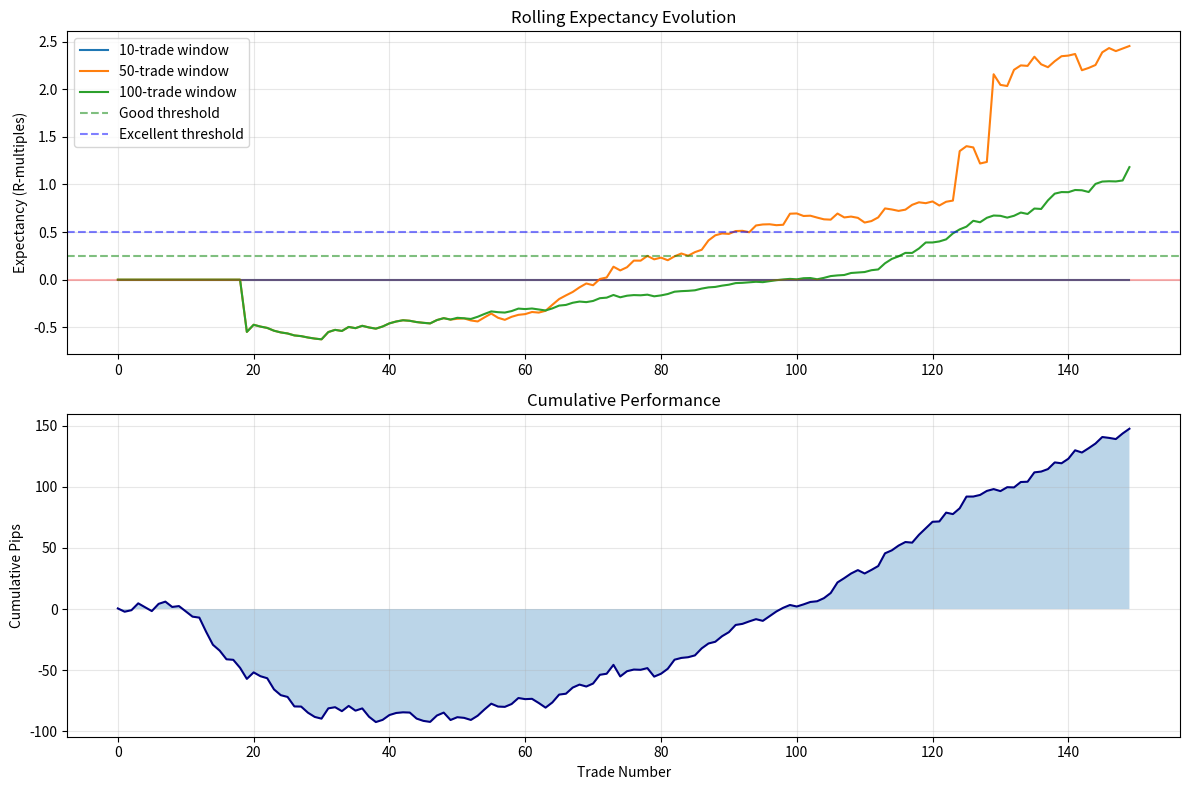

Recreate this plot in Python.
#!/usr/bin/env python3
"""
Rolling Expectancy Tracker for Multi-Year Trading Sessions.

Implements Van Tharp's expectancy with rolling windows to track
performance evolution over time, similar to peoplesfintech approach.
"""

import numpy as np
from collections import deque
from typing import List, Dict, Tuple
import pandas as pd


class RollingExpectancyTracker:
    """
    Tracks expectancy_R using rolling windows for long-term sessions.

    Features:
    - Multiple window sizes (100, 500, 1000 trades)
    - Van Tharp R-multiple expectancy
    - Tracks performance evolution over time
    - Handles multi-year continuous trading
    """

    def __init__(self, window_sizes: List[int] = None):
        """
        Initialize rolling expectancy tracker.

        Args:
            window_sizes: List of rolling window sizes (default: [100, 500, 1000])
        """
        self.window_sizes = window_sizes or [100, 500, 1000]
        self.windows = {size: deque(maxlen=size) for size in self.window_sizes}
        self.all_trades = []  # Keep all trades for full history
        self.trade_count = 0
        self.history = []  # Track expectancy over time

    def add_trade(self, pips: float) -> Dict[str, float]:
        """
        Add a new trade and update rolling expectancies.

        Args:
            pips: P&L in pips for the trade

        Returns:
            Dict of current expectancies for each window size
        """
        self.trade_count += 1
        self.all_trades.append(pips)

        # Add to all windows
        for window in self.windows.values():
            window.append(pips)

        # Calculate current expectancies
        expectancies = self.calculate_expectancies()

        # Store in history
        self.history.append({
            'trade_num': self.trade_count,
            'pips': pips,
            **expectancies
        })

        return expectancies

    def calculate_expectancies(self) -> Dict[str, float]:
        """
        Calculate expectancy_R for all window sizes.

        Returns:
            Dict with expectancy_R for each window size
        """
        results = {}

        for size in self.window_sizes:
            window_trades = list(self.windows[size])

            if len(window_trades) < 20:  # Need minimum trades
                results[f'expectancy_R_{size}'] = 0.0
                results[f'sample_size_{size}'] = len(window_trades)
                continue

            # Calculate Van Tharp expectancy_R
            trades_array = np.array(window_trades)
            losses = trades_array[trades_array < 0]

            if len(losses) == 0:
                # No losses - very good but use small R
                avg_loss = 1.0
            else:
                avg_loss = abs(np.mean(losses))  # R value

            expectancy_pips = np.mean(trades_array)
            expectancy_R = expectancy_pips / avg_loss

            results[f'expectancy_R_{size}'] = expectancy_R
            results[f'sample_size_{size}'] = len(window_trades)
            results[f'win_rate_{size}'] = np.mean(trades_array > 0) * 100
            results[f'avg_pips_{size}'] = expectancy_pips
            results[f'R_value_{size}'] = avg_loss

        # Also calculate lifetime expectancy
        if len(self.all_trades) >= 20:
            all_array = np.array(self.all_trades)
            losses = all_array[all_array < 0]
            avg_loss = abs(np.mean(losses)) if len(losses) > 0 else 1.0
            lifetime_expectancy = np.mean(all_array) / avg_loss

            results['lifetime_expectancy_R'] = lifetime_expectancy
            results['lifetime_trades'] = len(self.all_trades)
            results['lifetime_win_rate'] = np.mean(all_array > 0) * 100

        return results

    def get_quality_assessment(self, expectancy_R: float) -> Tuple[str, str]:
        """
        Assess system quality based on expectancy_R.

        Args:
            expectancy_R: Expectancy in R-multiples

        Returns:
            Tuple of (quality_level, emoji)
        """
        if expectancy_R > 0.5:
            return "EXCELLENT", "🏆"
        elif expectancy_R > 0.25:
            return "GOOD", "✅"
        elif expectancy_R > 0:
            return "ACCEPTABLE", "⚠️"
        else:
            return "NEEDS IMPROVEMENT", "🔴"

    def get_summary(self) -> str:
        """
        Get formatted summary of current expectancies.

        Returns:
            Formatted string with all expectancy metrics
        """
        expectancies = self.calculate_expectancies()

        summary = ["=" * 60]
        summary.append("📊 ROLLING EXPECTANCY SUMMARY")
        summary.append("=" * 60)

        for size in self.window_sizes:
            exp_key = f'expectancy_R_{size}'
            if exp_key in expectancies:
                exp_R = expectancies[exp_key]
                sample = expectancies[f'sample_size_{size}']
                win_rate = expectancies.get(f'win_rate_{size}', 0)
                avg_pips = expectancies.get(f'avg_pips_{size}', 0)

                quality, emoji = self.get_quality_assessment(exp_R)

                summary.append(f"\n📈 {size}-Trade Window:")
                summary.append(f"  Expectancy: {exp_R:.3f}R {emoji} ({quality})")
                summary.append(f"  Win Rate: {win_rate:.1f}%")
                summary.append(f"  Avg Pips: {avg_pips:.2f}")
                summary.append(f"  Sample: {sample}/{size} trades")

        # Lifetime stats
        if 'lifetime_expectancy_R' in expectancies:
            lifetime_R = expectancies['lifetime_expectancy_R']
            lifetime_trades = expectancies['lifetime_trades']
            lifetime_wr = expectancies['lifetime_win_rate']
            quality, emoji = self.get_quality_assessment(lifetime_R)

            summary.append(f"\n🎯 LIFETIME PERFORMANCE:")
            summary.append(f"  Expectancy: {lifetime_R:.3f}R {emoji} ({quality})")
            summary.append(f"  Win Rate: {lifetime_wr:.1f}%")
            summary.append(f"  Total Trades: {lifetime_trades}")

        summary.append("=" * 60)

        return "\n".join(summary)

    def plot_evolution(self, save_path: str = None):
        """
        Plot expectancy evolution over time.

        Args:
            save_path: Optional path to save the plot
        """
        if not self.history:
            print("No data to plot yet")
            return

        try:
            import matplotlib.pyplot as plt

            df = pd.DataFrame(self.history)

            fig, axes = plt.subplots(2, 1, figsize=(12, 8))

            # Plot expectancy evolution
            ax1 = axes[0]
            for size in self.window_sizes:
                col = f'expectancy_R_{size}'
                if col in df.columns:
                    ax1.plot(df.index, df[col], label=f'{size}-trade window')

            ax1.axhline(y=0.25, color='g', linestyle='--', alpha=0.5, label='Good threshold')
            ax1.axhline(y=0.5, color='b', linestyle='--', alpha=0.5, label='Excellent threshold')
            ax1.axhline(y=0, color='r', linestyle='-', alpha=0.3)

            ax1.set_ylabel('Expectancy (R-multiples)')
            ax1.set_title('Rolling Expectancy Evolution')
            ax1.legend()
            ax1.grid(True, alpha=0.3)

            # Plot cumulative P&L
            ax2 = axes[1]
            cumulative_pips = df['pips'].cumsum()
            ax2.plot(df.index, cumulative_pips, color='navy')
            ax2.fill_between(df.index, 0, cumulative_pips, alpha=0.3)
            ax2.set_xlabel('Trade Number')
            ax2.set_ylabel('Cumulative Pips')
            ax2.set_title('Cumulative Performance')
            ax2.grid(True, alpha=0.3)

            plt.tight_layout()

            if save_path:
                plt.savefig(save_path, dpi=150, bbox_inches='tight')
                print(f"📊 Plot saved to {save_path}")
            else:
                plt.show()

        except ImportError:
            print("Matplotlib not available for plotting")


def test_rolling_expectancy():
    """Test the rolling expectancy tracker."""
    print("Testing Rolling Expectancy Tracker")
    print("=" * 60)

    # Create tracker
    tracker = RollingExpectancyTracker(window_sizes=[10, 50, 100])

    # Simulate trading session with varying performance
    np.random.seed(42)

    # Phase 1: Learning phase (poor performance)
    for i in range(30):
        pips = np.random.normal(-2, 5)  # Negative expectancy
        tracker.add_trade(pips)

    # Phase 2: Improving phase
    for i in range(50):
        pips = np.random.normal(1, 4)  # Slightly positive
        tracker.add_trade(pips)

    # Phase 3: Good performance
    for i in range(70):
        pips = np.random.normal(3, 3)  # Good expectancy
        tracker.add_trade(pips)

    # Print summary
    print(tracker.get_summary())

    # Save plot
    tracker.plot_evolution("rolling_expectancy_test.png")

    print("\n✅ Test complete!")


if __name__ == "__main__":
    test_rolling_expectancy()
